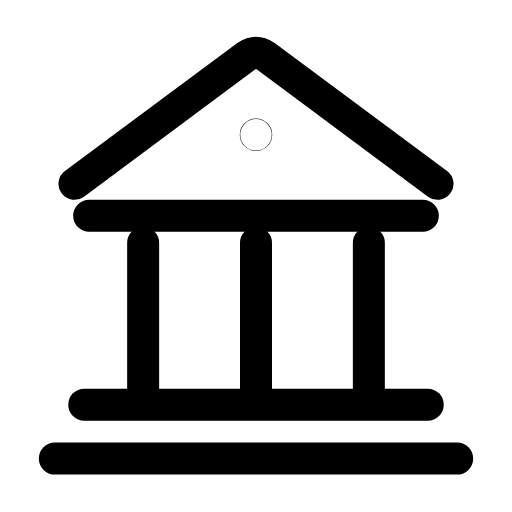
t = 0.00 s
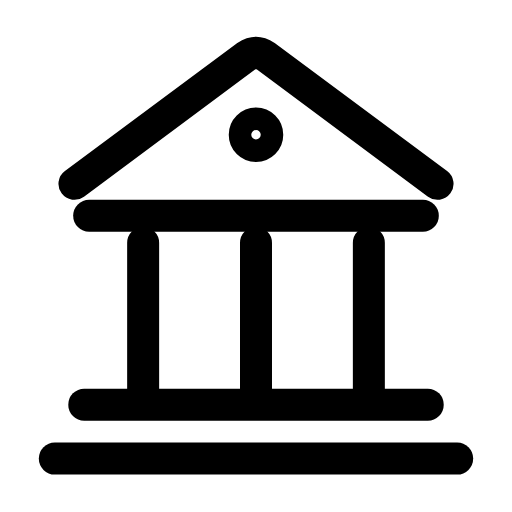
t = 0.27 s
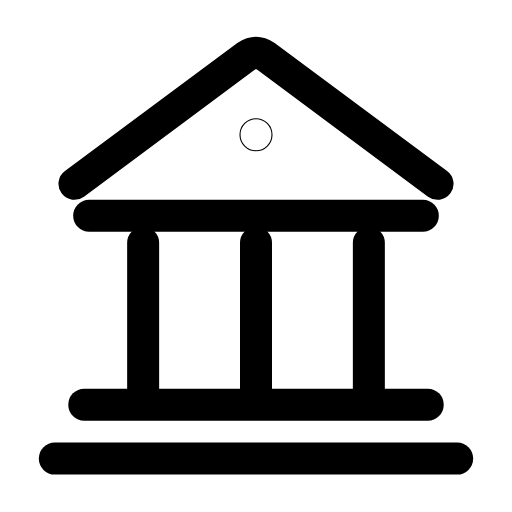
t = 0.54 s
t = 0.78 s: frame unchanged from t = 0.00 s, image omitted
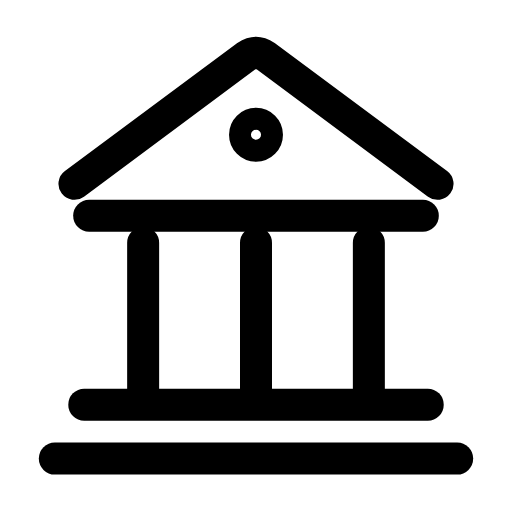
t = 1.08 s
t = 1.32 s: frame unchanged from t = 0.54 s, image omitted

The animated SVG that drew these frames (rendered in a browser with its animation timeline set to each time). Animation: 1 SMIL element (animate=1); one cycle of 1.60 s, repeats indefinitely.

<svg xmlns="http://www.w3.org/2000/svg" width="24" height="24" viewBox="0 0 24 24" fill="none"><g transform="translate(-1.8 -2.653) scale(1.15)"><path stroke="currentColor" stroke-width="1.304" stroke-linecap="round" stroke-linejoin="round" fill="none" d="M4.6 9.8L11.6 4.6C11.9 4.4 12.1 4.4 12.4 4.6L19.4 9.8"></path><path stroke="currentColor" stroke-width="1.304" stroke-linecap="round" stroke-linejoin="round" fill="none" d="M5.2 11.1L18.8 11.1"></path><path stroke="currentColor" stroke-width="1.304" stroke-linecap="round" stroke-linejoin="round" fill="none" d="M7.4 12.2L7.4 18.6M12 12.2L12 18.6M16.6 12.2L16.6 18.6"></path><path stroke="currentColor" stroke-width="1.304" stroke-linecap="round" stroke-linejoin="round" fill="none" d="M5 18.8L19 18.8"></path><path stroke="currentColor" stroke-width="1.304" stroke-linecap="round" stroke-linejoin="round" fill="none" d="M3.8 21L20.2 21"></path><circle stroke="currentColor" stroke-width="1.304" stroke-linecap="round" stroke-linejoin="round" fill="none" cx="12" cy="7.8" r="0.01"><animate attributeName="r" values="0.01;0.46;0.01;0.01;0.46;0.01;0.01" keyTimes="0;0.225;0.45;0.6;0.75;0.9;1" dur="1.6s" repeatCount="indefinite" calcMode="spline" keySplines="0.16 1 0.3 1;0.16 1 0.3 1;0.16 1 0.3 1;0.16 1 0.3 1;0.16 1 0.3 1;0.16 1 0.3 1"/></circle></g></svg>
